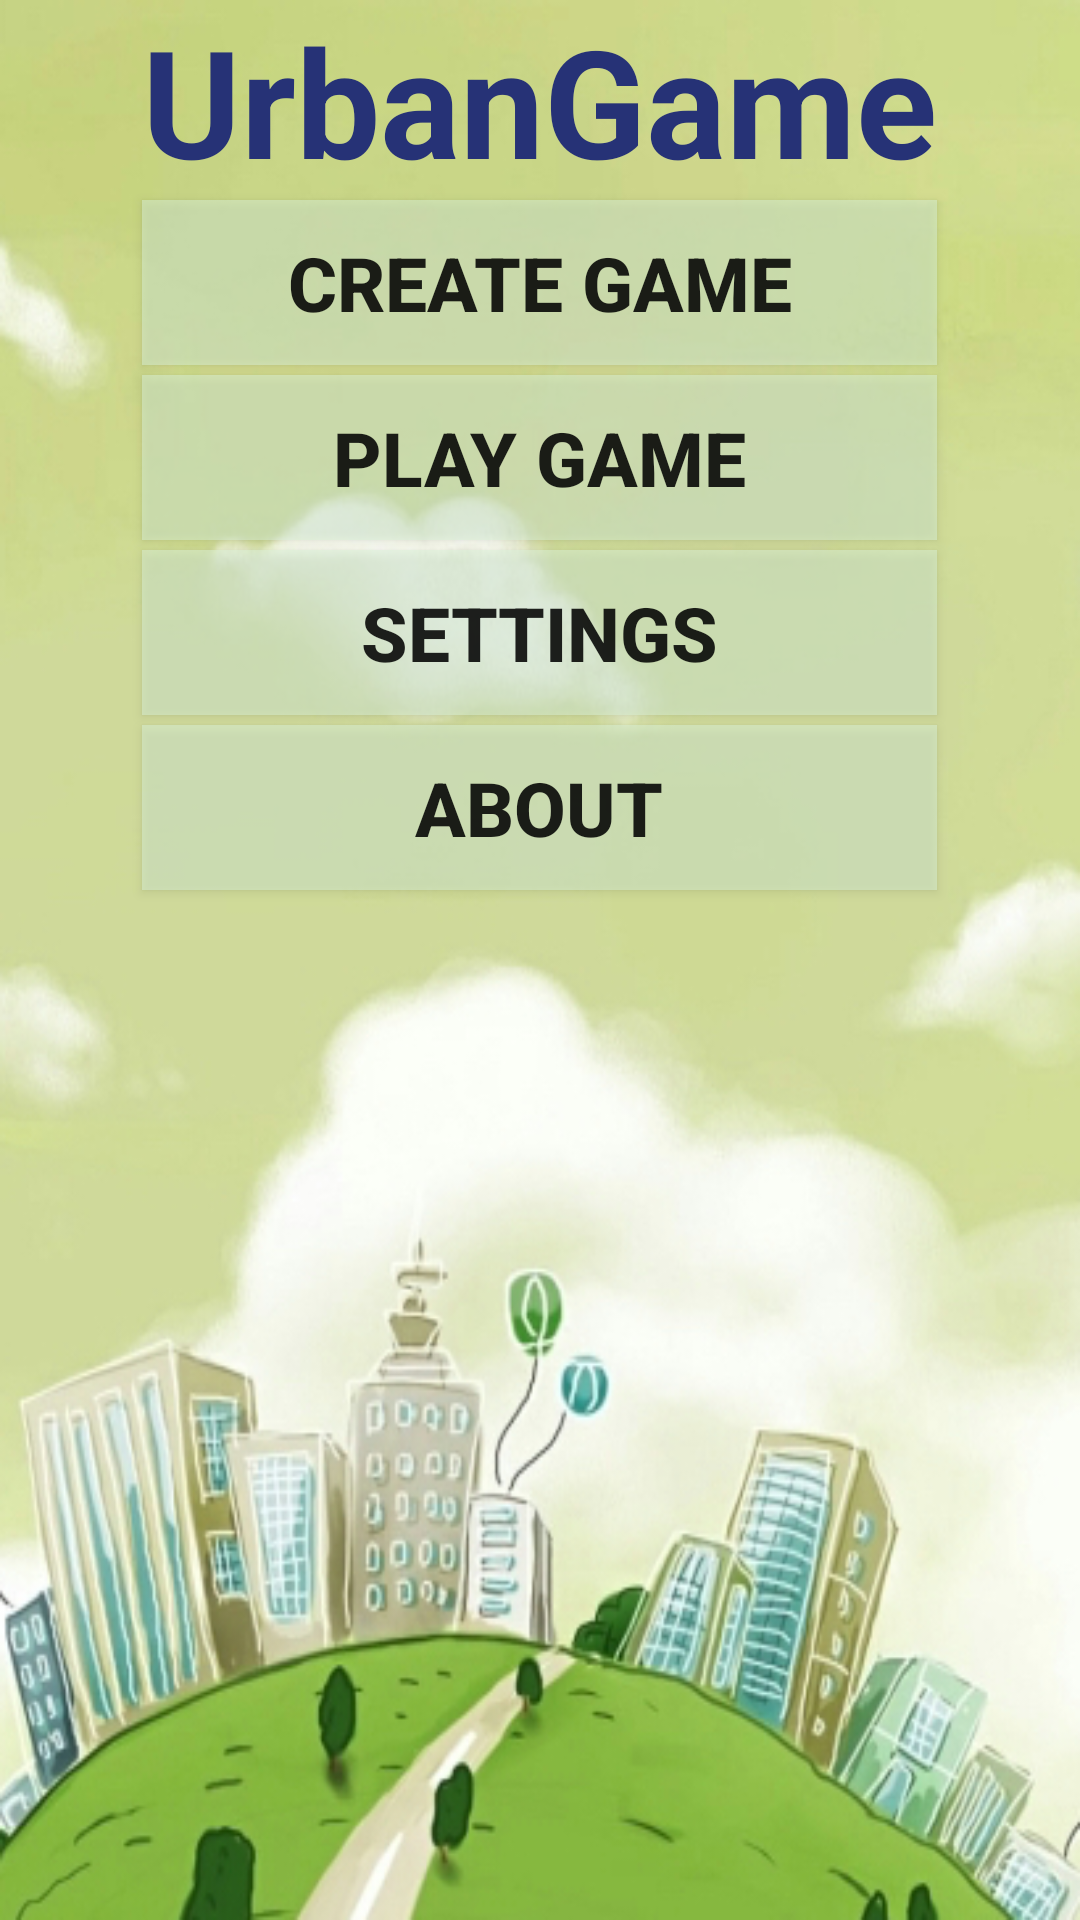

Android layout source for this screen:
<!-- AndroidManifest.xml: application theme AppTheme -->
<!-- res/layout/activity_main.xml -->
<?xml version="1.0" encoding="utf-8"?>
<RelativeLayout xmlns:android="http://schemas.android.com/apk/res/android"
    xmlns:tools="http://schemas.android.com/tools"
    android:layout_width="match_parent"
    android:layout_height="wrap_content"
    android:background="@drawable/back"
    android:paddingBottom="@dimen/activity_vertical_margin"
    android:paddingLeft="@dimen/activity_horizontal_margin"
    android:paddingRight="@dimen/activity_horizontal_margin"
    android:paddingTop="@dimen/activity_vertical_margin"
    tools:context=".MainActivity"
    >

    <TextView
        android:id="@+id/tv_activityMain_title"
        android:layout_width="wrap_content"
        android:layout_height="wrap_content"
        android:layout_alignParentTop="true"
        android:layout_centerHorizontal="true"
        android:text="@string/app_name"
        android:textAppearance="?android:attr/textAppearanceLarge"
        android:textColor="#263276"
        android:textSize="50dp"
        android:textStyle="bold" />

    <Button
        android:id="@+id/btn_activityMain_createGame"
        android:layout_width="wrap_content"
        android:layout_height="55dp"
        android:layout_alignEnd="@+id/tv_activityMain_title"
        android:layout_alignStart="@+id/tv_activityMain_title"
        android:layout_below="@+id/tv_activityMain_title"
        android:layout_marginBottom="10px"
        android:background="@color/btnColor"
        android:onClick="createGameClicked"
        android:text="@string/btn_createGame"
        android:textSize="25dp"
        android:textStyle="bold" />

    <Button
        android:id="@+id/btn_activityMain_playGame"
        android:layout_width="wrap_content"
        android:layout_height="55dp"
        android:layout_alignEnd="@+id/tv_activityMain_title"
        android:layout_alignStart="@+id/tv_activityMain_title"
        android:layout_below="@+id/btn_activityMain_createGame"
        android:layout_marginBottom="10px"
        android:background="@color/btnColor"
        android:onClick="playGameClicked"
        android:text="@string/btn_playGame"
        android:textSize="25dp"
        android:textStyle="bold" />

    <Button
        android:id="@+id/btn_activityMain_settings"
        android:layout_width="wrap_content"
        android:layout_height="55dp"
        android:layout_alignEnd="@+id/tv_activityMain_title"
        android:layout_alignStart="@+id/tv_activityMain_title"
        android:layout_below="@+id/btn_activityMain_playGame"
        android:layout_marginBottom="10px"
        android:background="@color/btnColor"
        android:onClick="settingsClicked"
        android:text="@string/btn_settings"
        android:textSize="25dp"
        android:textStyle="bold" />

    <Button
        android:id="@+id/btn_activityMain_about"
        android:layout_width="wrap_content"
        android:layout_height="55dp"
        android:layout_alignEnd="@+id/tv_activityMain_title"
        android:layout_alignStart="@+id/tv_activityMain_title"
        android:layout_below="@+id/btn_activityMain_settings"
        android:layout_marginBottom="10px"
        android:background="@color/btnColor"
        android:onClick="aboutClicked"
        android:text="@string/btn_about"
        android:textSize="25dp"
        android:textStyle="bold" />


</RelativeLayout>
<!-- resources referenced by this layout -->
<resources>
  <color name="btnColor">#7fd9f1d6</color>
  <!-- drawable back: jpg bitmap (drawable, 169327 bytes) -->
  <string name="app_name">UrbanGame</string>
  <string name="btn_about">About</string>
  <string name="btn_createGame">Create Game</string>
  <string name="btn_playGame">Play Game</string>
  <string name="btn_settings">Settings</string>
  <style name="AppTheme" parent="Theme.AppCompat.Light.DarkActionBar">
          
          <item name="colorPrimary">@color/colorPrimary</item>
          <item name="colorPrimaryDark">@color/colorPrimaryDark</item>
          <item name="colorAccent">@color/colorAccent</item>
      </style>
  <color name="colorPrimary">#328943</color>
  <color name="colorPrimaryDark">#216b28</color>
  <color name="colorAccent">#b5eabc</color>
</resources>
